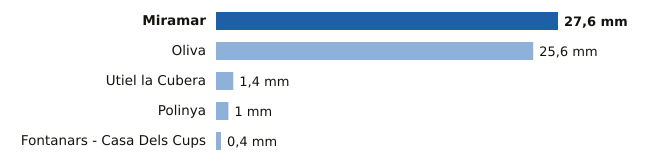

Data behind this chart, as committed beside it:
estacion, provincia, mm
Miramar, Valencia, 27.6
Oliva, Valencia, 25.6
Utiel la Cubera, Valencia, 1.4
Polinya, Valencia, 1.0
Fontanars - Casa Dels Cups, Valencia, 0.4
